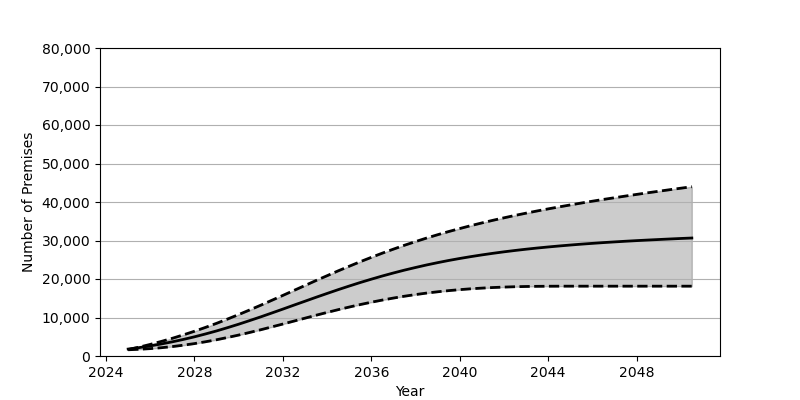

The table this chart was drawn from, first rows:
Date, Low, Base, High
2025-01, 1619, 1801, 1663
2025-07, 1746, 2180, 2307
2026-01, 1917, 2626, 3014
2026-07, 2151, 3123, 3780
2027-01, 2447, 3686, 4602
2027-07, 2806, 4303, 5485
2028-01, 3223, 4982, 6429
2028-07, 3697, 5723, 7432
2029-01, 4225, 6517, 8494
2029-07, 4813, 7364, 9603
2030-01, 5441, 8262, 10765
2030-07, 6116, 9198, 11961
2031-01, 6822, 10169, 13201
2031-07, 7557, 11164, 14459
2032-01, 8305, 12183, 15742
2032-07, 9066, 13211, 17028
2033-01, 9830, 14234, 18318
2033-07, 10584, 15247, 19601
2034-01, 11322, 16249, 20860
2034-07, 12031, 17223, 22106
2035-01, 12714, 18172, 23312
2035-07, 13359, 19081, 24487
2036-01, 13969, 19951, 25624
2036-07, 14532, 20780, 26717
2037-01, 15053, 21567, 27763
2037-07, 15526, 22304, 28765
2038-01, 15954, 22992, 29720
2038-07, 16342, 23643, 30633
2039-01, 16680, 24248, 31502
2039-07, 16978, 24809, 32323
2040-01, 17234, 25330, 33104
2040-07, 17456, 25810, 33855
2041-01, 17633, 26260, 34568
2041-07, 17784, 26670, 35244
2042-01, 17901, 27058, 35892
2042-07, 17992, 27408, 36513
2043-01, 18056, 27739, 37105
2043-07, 18096, 28040, 37669
2044-01, 18121, 28320, 38214
2044-07, 18133, 28578, 38735
2045-01, 18136, 28822, 39239
2045-07, 18137, 29049, 39733
2046-01, 18137, 29258, 40211
2046-07, 18137, 29454, 40669
2047-01, 18137, 29636, 41109
2047-07, 18137, 29807, 41545
2048-01, 18137, 29968, 41972
2048-07, 18137, 30116, 42389
2049-01, 18137, 30258, 42794
2049-07, 18137, 30392, 43193
2050-01, 18137, 30525, 43586
2050-07, 18137, 30644, 43970
